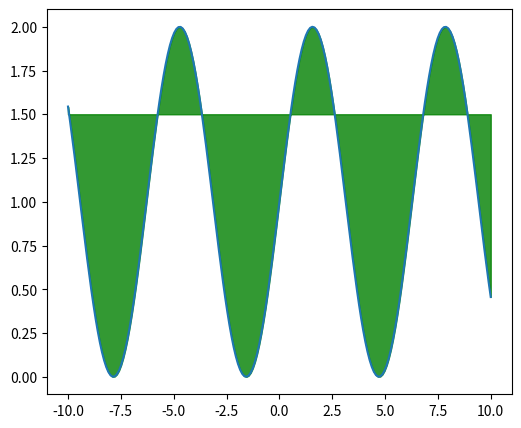
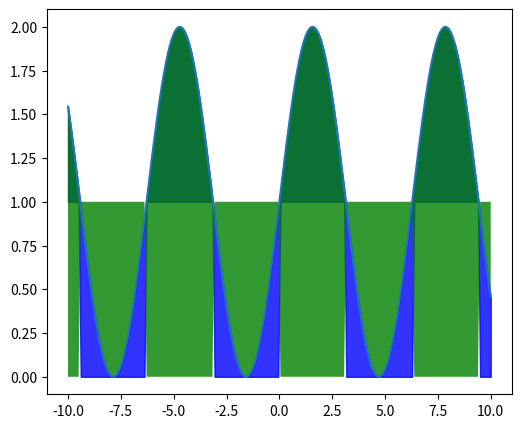

Source code (Python) for these figures, in order:
#!/usr/bin/env python3
# -*- coding: utf-8 -*-
"""
Created on Tue Nov 13 22:24:17 2018

[redacted]
"""

import numpy as np
import matplotlib.pyplot as  plt
x=np.linspace(-10,10,200)
y=np.sin(x)
plt.figure(figsize=(6,5))
plt.plot(x,y+1)
plt.fill_between(x,1.5,y+1,color='g',alpha=0.8)
plt.figure(figsize=(6,5))
plt.plot(x,y+1)
plt.fill_between(x,y+1,(y-1)>-1,color='b',alpha=0.8)
plt.fill_between(x,y+1,(y-1)<-1,facecolor='g',alpha=0.8)
